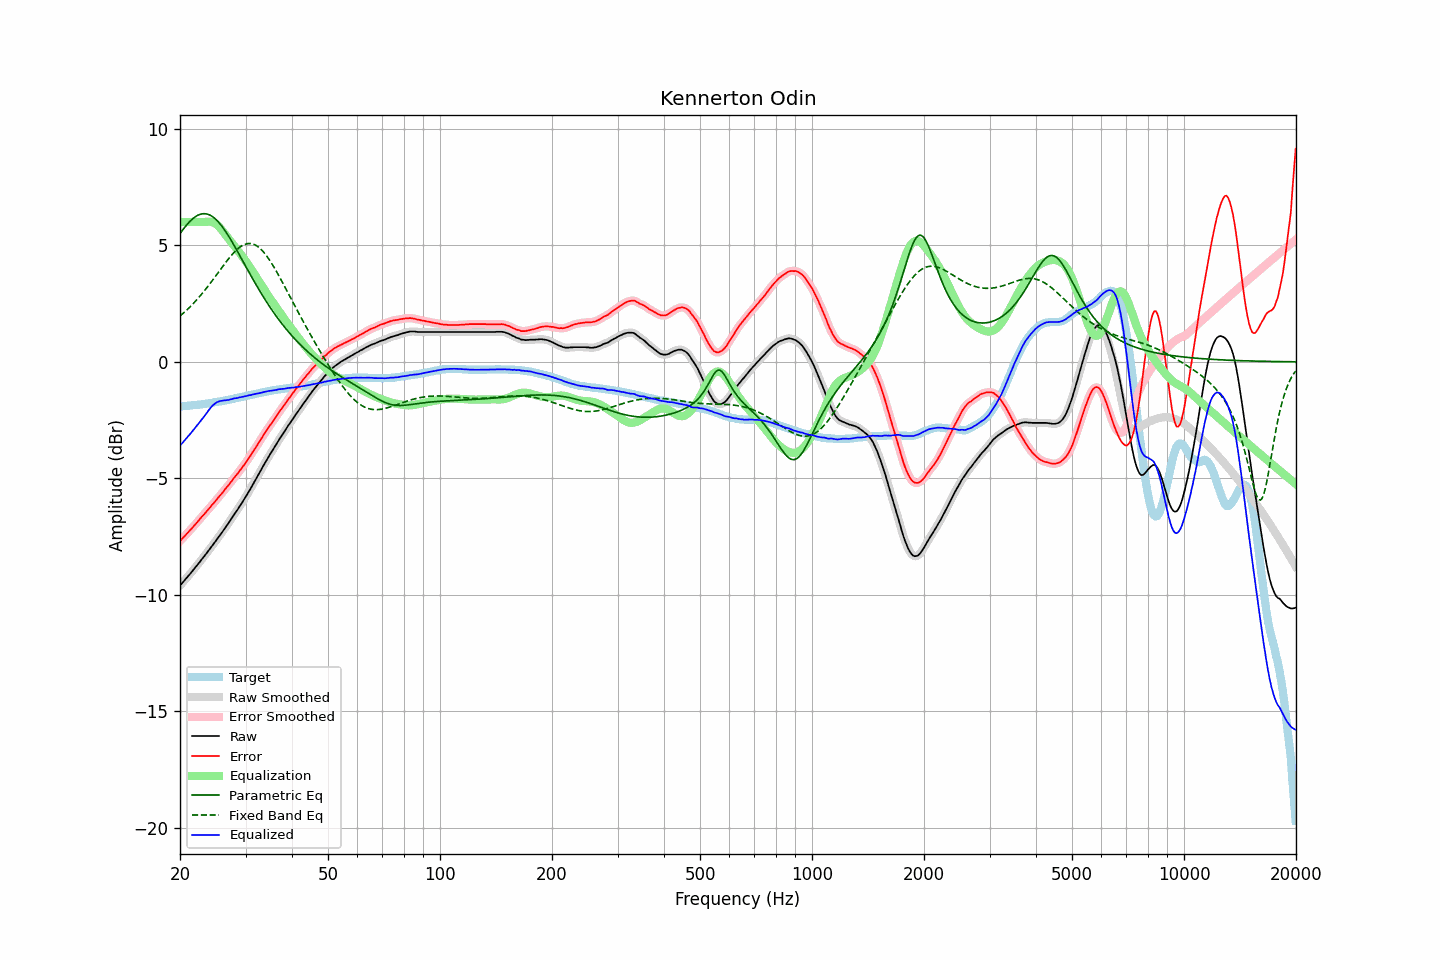

Data behind this chart, as committed beside it:
frequency, raw, error, smoothed, error_smoothed, equalization, parametric_eq, fixed_band_eq, equalized_raw, equalized_smoothed, target
20.00, -9.60, -7.69, -9.60, -7.69, 6.00, 5.50, 1.97, -3.60, -3.60, -1.91
20.20, -9.52, -7.61, -9.52, -7.62, 6.00, 5.59, 2.02, -3.52, -3.52, -1.91
20.40, -9.44, -7.54, -9.44, -7.54, 6.00, 5.69, 2.08, -3.44, -3.44, -1.90
20.61, -9.36, -7.47, -9.36, -7.47, 6.00, 5.78, 2.15, -3.36, -3.36, -1.89
20.81, -9.28, -7.39, -9.28, -7.39, 6.00, 5.86, 2.21, -3.28, -3.28, -1.89
21.02, -9.20, -7.32, -9.20, -7.32, 6.00, 5.94, 2.27, -3.20, -3.20, -1.88
21.23, -9.12, -7.24, -9.12, -7.24, 6.00, 6.01, 2.34, -3.12, -3.12, -1.88
21.44, -9.04, -7.17, -9.04, -7.17, 6.00, 6.08, 2.41, -3.04, -3.04, -1.87
21.66, -8.95, -7.09, -8.95, -7.09, 6.00, 6.14, 2.48, -2.95, -2.95, -1.86
21.87, -8.87, -7.01, -8.87, -7.01, 6.00, 6.20, 2.55, -2.87, -2.87, -1.86
22.09, -8.78, -6.93, -8.78, -6.93, 6.00, 6.25, 2.63, -2.78, -2.78, -1.85
22.31, -8.70, -6.86, -8.70, -6.85, 6.00, 6.29, 2.71, -2.70, -2.70, -1.84
22.54, -8.61, -6.77, -8.61, -6.77, 6.00, 6.32, 2.78, -2.61, -2.61, -1.84
22.76, -8.52, -6.69, -8.52, -6.69, 6.00, 6.34, 2.87, -2.52, -2.52, -1.83
22.99, -8.43, -6.61, -8.43, -6.61, 6.00, 6.35, 2.95, -2.43, -2.43, -1.82
23.22, -8.35, -6.54, -8.35, -6.54, 6.00, 6.36, 3.03, -2.35, -2.34, -1.81
23.45, -8.26, -6.46, -8.26, -6.46, 6.01, 6.35, 3.12, -2.25, -2.25, -1.80
23.69, -8.17, -6.38, -8.17, -6.38, 6.01, 6.34, 3.21, -2.16, -2.16, -1.79
23.92, -8.08, -6.30, -8.08, -6.30, 6.02, 6.31, 3.30, -2.06, -2.06, -1.78
24.16, -7.99, -6.22, -7.99, -6.22, 6.01, 6.28, 3.39, -1.98, -1.98, -1.77
24.40, -7.89, -6.13, -7.89, -6.14, 5.99, 6.24, 3.48, -1.89, -1.90, -1.76
24.65, -7.80, -6.06, -7.80, -6.06, 5.97, 6.19, 3.57, -1.83, -1.83, -1.74
24.89, -7.71, -5.98, -7.71, -5.98, 5.93, 6.13, 3.66, -1.78, -1.78, -1.73
25.14, -7.61, -5.89, -7.61, -5.89, 5.88, 6.06, 3.76, -1.73, -1.73, -1.72
25.39, -7.52, -5.81, -7.52, -5.81, 5.82, 5.99, 3.85, -1.70, -1.70, -1.71
25.65, -7.42, -5.72, -7.42, -5.73, 5.74, 5.91, 3.95, -1.68, -1.68, -1.70
25.91, -7.33, -5.65, -7.33, -5.65, 5.66, 5.82, 4.04, -1.67, -1.67, -1.68
26.16, -7.23, -5.56, -7.23, -5.56, 5.57, 5.73, 4.13, -1.66, -1.66, -1.67
26.43, -7.13, -5.47, -7.13, -5.47, 5.48, 5.63, 4.22, -1.65, -1.65, -1.66
26.69, -7.03, -5.38, -7.03, -5.39, 5.39, 5.53, 4.31, -1.64, -1.65, -1.65
26.96, -6.94, -5.31, -6.94, -5.30, 5.30, 5.42, 4.40, -1.64, -1.63, -1.63
27.23, -6.83, -5.21, -6.83, -5.22, 5.21, 5.31, 4.49, -1.62, -1.62, -1.62
27.50, -6.73, -5.13, -6.73, -5.13, 5.13, 5.19, 4.57, -1.60, -1.60, -1.60
27.77, -6.62, -5.03, -6.62, -5.03, 5.04, 5.07, 4.65, -1.58, -1.58, -1.59
28.05, -6.52, -4.95, -6.52, -4.95, 4.95, 4.95, 4.72, -1.57, -1.57, -1.57
28.33, -6.42, -4.86, -6.42, -4.86, 4.86, 4.83, 4.79, -1.56, -1.55, -1.56
28.62, -6.32, -4.78, -6.32, -4.78, 4.78, 4.71, 4.85, -1.55, -1.54, -1.54
28.90, -6.21, -4.68, -6.21, -4.69, 4.69, 4.58, 4.91, -1.52, -1.53, -1.53
29.19, -6.11, -4.60, -6.11, -4.60, 4.59, 4.46, 4.96, -1.51, -1.51, -1.51
29.48, -6.00, -4.50, -6.00, -4.50, 4.50, 4.33, 5.00, -1.50, -1.50, -1.50
29.78, -5.89, -4.41, -5.89, -4.41, 4.41, 4.21, 5.03, -1.48, -1.48, -1.48
30.08, -5.78, -4.31, -5.78, -4.31, 4.31, 4.08, 5.05, -1.47, -1.47, -1.47
30.38, -5.66, -4.21, -5.66, -4.21, 4.21, 3.96, 5.07, -1.45, -1.45, -1.45
30.68, -5.54, -4.10, -5.54, -4.11, 4.11, 3.83, 5.08, -1.43, -1.44, -1.44
30.99, -5.43, -4.01, -5.42, -4.00, 4.00, 3.71, 5.07, -1.43, -1.42, -1.42
31.30, -5.30, -3.89, -5.30, -3.90, 3.90, 3.59, 5.06, -1.40, -1.41, -1.41
31.61, -5.18, -3.79, -5.18, -3.79, 3.79, 3.47, 5.04, -1.39, -1.39, -1.39
31.93, -5.06, -3.68, -5.06, -3.68, 3.68, 3.35, 5.00, -1.38, -1.38, -1.38
32.24, -4.94, -3.58, -4.94, -3.58, 3.57, 3.23, 4.96, -1.36, -1.36, -1.36
32.57, -4.81, -3.46, -4.81, -3.47, 3.47, 3.11, 4.91, -1.35, -1.35, -1.35
32.89, -4.69, -3.36, -4.69, -3.36, 3.36, 3.00, 4.85, -1.33, -1.33, -1.33
33.22, -4.57, -3.25, -4.57, -3.25, 3.25, 2.88, 4.78, -1.32, -1.32, -1.32
33.55, -4.44, -3.14, -4.44, -3.14, 3.14, 2.77, 4.71, -1.30, -1.30, -1.30
33.89, -4.32, -3.03, -4.32, -3.03, 3.04, 2.66, 4.62, -1.28, -1.28, -1.29
34.23, -4.20, -2.93, -4.20, -2.93, 2.93, 2.55, 4.53, -1.27, -1.27, -1.27
34.57, -4.08, -2.82, -4.08, -2.82, 2.83, 2.45, 4.44, -1.25, -1.25, -1.26
34.92, -3.97, -2.72, -3.97, -2.73, 2.73, 2.34, 4.33, -1.24, -1.24, -1.25
35.27, -3.86, -2.63, -3.86, -2.63, 2.63, 2.24, 4.23, -1.24, -1.23, -1.23
35.62, -3.75, -2.53, -3.75, -2.53, 2.52, 2.14, 4.11, -1.23, -1.23, -1.22
35.97, -3.64, -2.43, -3.64, -2.43, 2.43, 2.04, 4.00, -1.21, -1.21, -1.21
... 635 more rows
